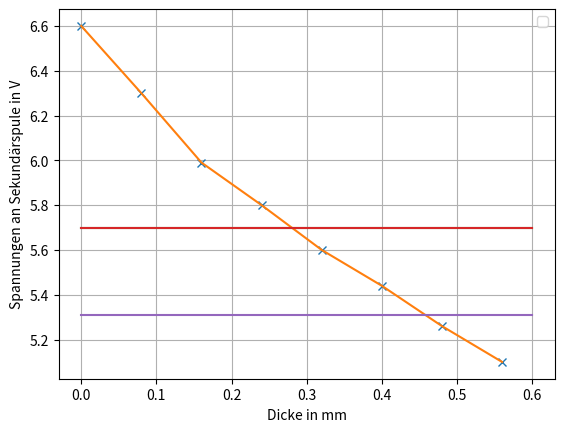

Python code for this plot:
import math 
from matplotlib.pyplot import *
from numpy import *

anzahl = [0, 1, 2, 3, 4, 5, 6, 7]
spannungen = [5.1, 5.26, 5.44, 5.6, 5.8, 5.99, 6.30, 6.6]
x = flipud(spannungen)
dicke = 0.08
z=[]
for i in range(len(x)):
	y = anzahl[i] * 0.08
	z.append(y)
print(z)
legend()
plot(z, x,  'x')
plot(z, x,  '-')
plot([0, 0.6], [5.7, 5.7])
plot([0, 0.6], [5.7, 5.7])
plot([0, 0.6], [5.31, 5.31])
xlabel('Dicke in mm')
ylabel('Spannungen an Sekundärspule in V')
grid()
show()
